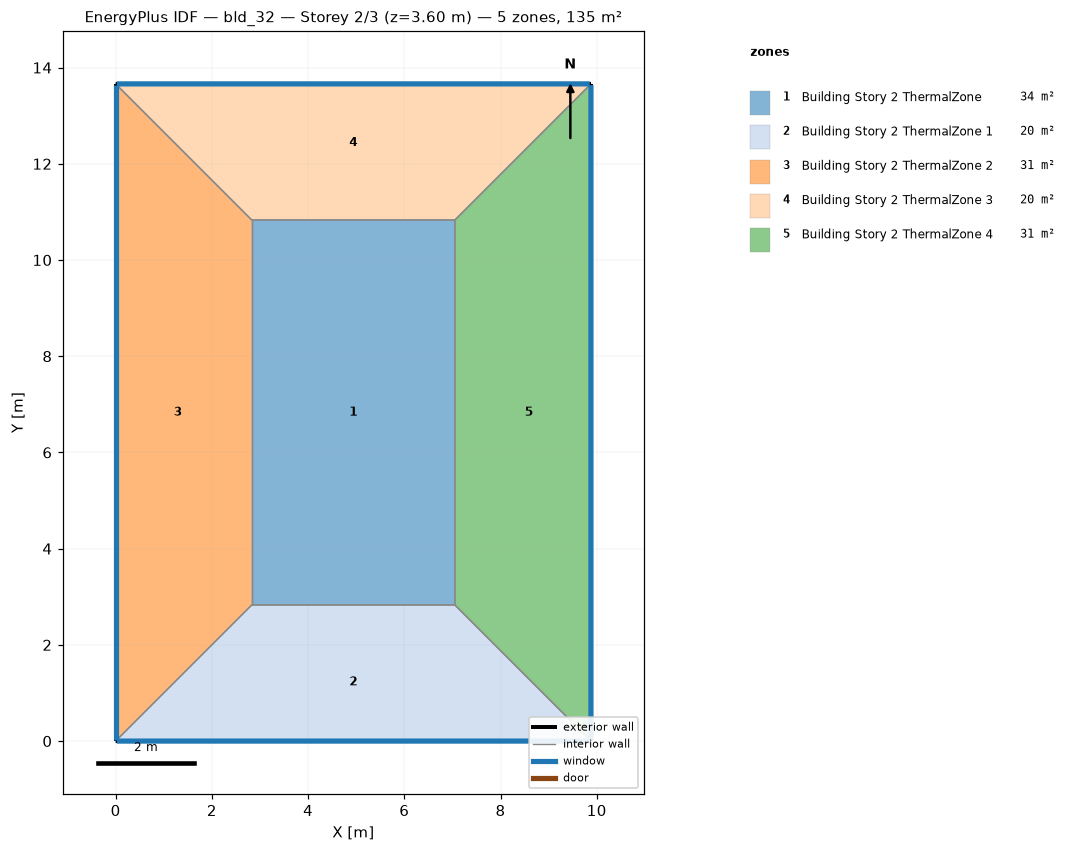
=== STOREY PLAN SPEC (per zone: floor XY polygon, exterior-wall plan segments, windows/doors) ===
zone 1: Building Story 2 ThermalZone  (33.8 m²)
  floor: (7.05, 2.83) (2.83, 2.83) (2.83, 10.83) (7.05, 10.83)
  interior walls: 4
zone 2: Building Story 2 ThermalZone 1  (19.9 m²)
  floor: (9.88, 0.00) (0.00, 0.00) (2.83, 2.83) (7.05, 2.83)
  exterior wall: (0.00, 0.00) – (9.88, 0.00)  [9.9 m]
    window: (0.03, 0.00) – (9.86, 0.00)  [10.7 m²]
  interior walls: 3
zone 3: Building Story 2 ThermalZone 2  (30.6 m²)
  floor: (0.00, 0.00) (-0.00, 13.66) (2.83, 10.83) (2.83, 2.83)
  exterior wall: (-0.00, 13.66) – (0.00, 0.00)  [13.7 m]
    window: (-0.00, 13.63) – (-0.00, 0.03)  [14.8 m²]
  interior walls: 3
zone 4: Building Story 2 ThermalZone 3  (19.9 m²)
  floor: (-0.00, 13.66) (9.88, 13.66) (7.05, 10.83) (2.83, 10.83)
  exterior wall: (9.88, 13.66) – (-0.00, 13.66)  [9.9 m]
    window: (9.86, 13.66) – (0.03, 13.66)  [10.7 m²]
  interior walls: 3
zone 5: Building Story 2 ThermalZone 4  (30.6 m²)
  floor: (9.88, 13.66) (9.88, 0.00) (7.05, 2.83) (7.05, 10.83)
  exterior wall: (9.88, 0.00) – (9.88, 13.66)  [13.7 m]
    window: (9.88, 0.03) – (9.88, 13.63)  [14.8 m²]
  interior walls: 3

=== DERIVED (storey summary) ===
Building: bld_32
Storey: 2 of 3  (floor level z = 3.60 m)
Storey gross floor area: 135.0 m²
Zones on this storey: 5
  - Building Story 2 ThermalZone: floor 33.8 m²
  - Building Story 2 ThermalZone 1: floor 19.9 m²; exterior wall 9.9 m (35.6 m²); 1 window(s) 10.7 m²; WWR 30.0%
  - Building Story 2 ThermalZone 2: floor 30.6 m²; exterior wall 13.7 m (49.2 m²); 1 window(s) 14.8 m²; WWR 30.0%
  - Building Story 2 ThermalZone 3: floor 19.9 m²; exterior wall 9.9 m (35.6 m²); 1 window(s) 10.7 m²; WWR 30.0%
  - Building Story 2 ThermalZone 4: floor 30.6 m²; exterior wall 13.7 m (49.2 m²); 1 window(s) 14.8 m²; WWR 30.0%
Zone adjacency: (none detected)